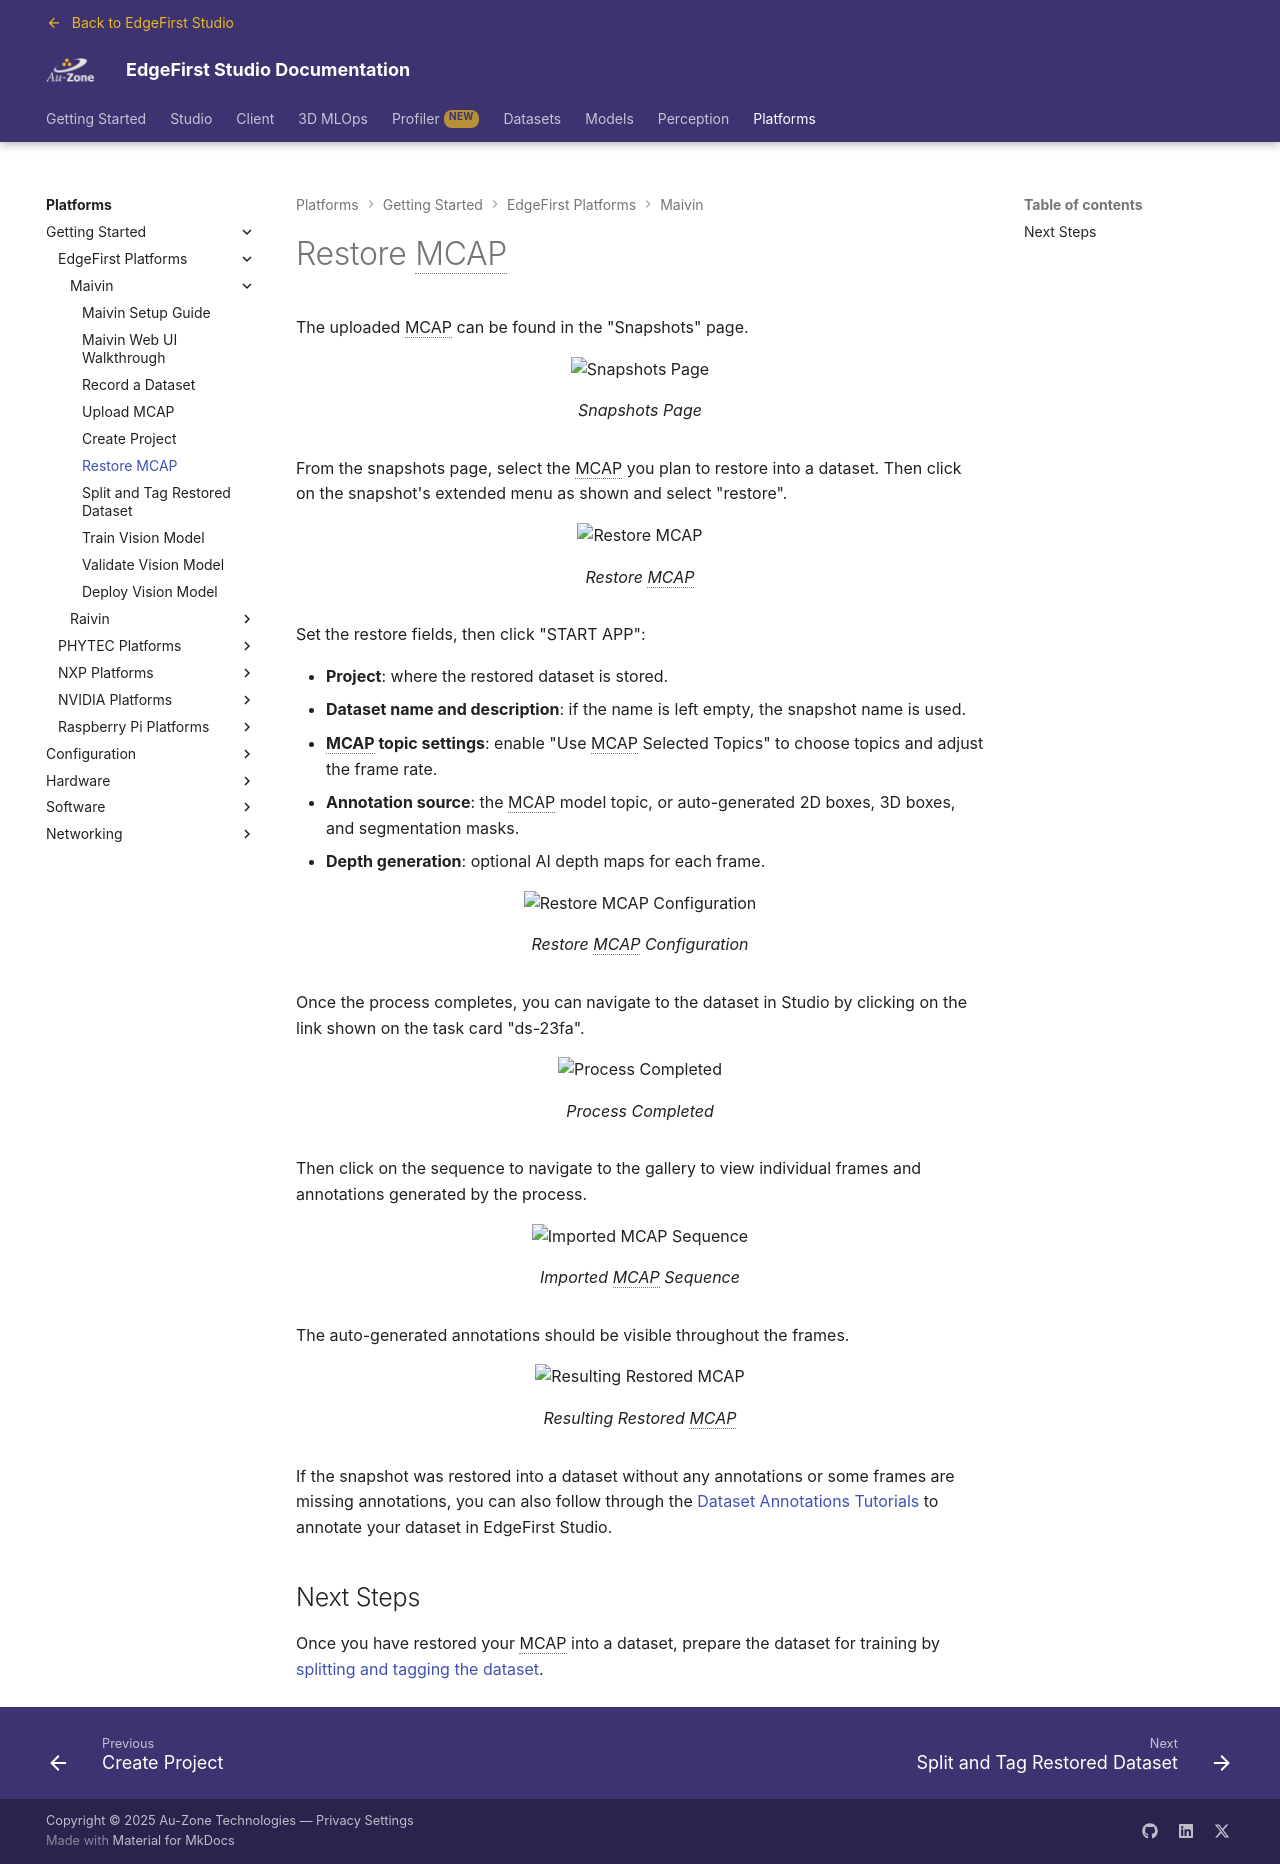

repository: EdgeFirstAI/documentation · page: saas/platforms/quickstart/maivin/restore/index.html · generator: mkdocs

# Restore MCAP

{% include-markdown "discrete/datasets/restore_mcap.md" %}

## Next Steps

Once you have restored your MCAP into a dataset, prepare the dataset for training by [splitting and tagging the dataset](split.md).
